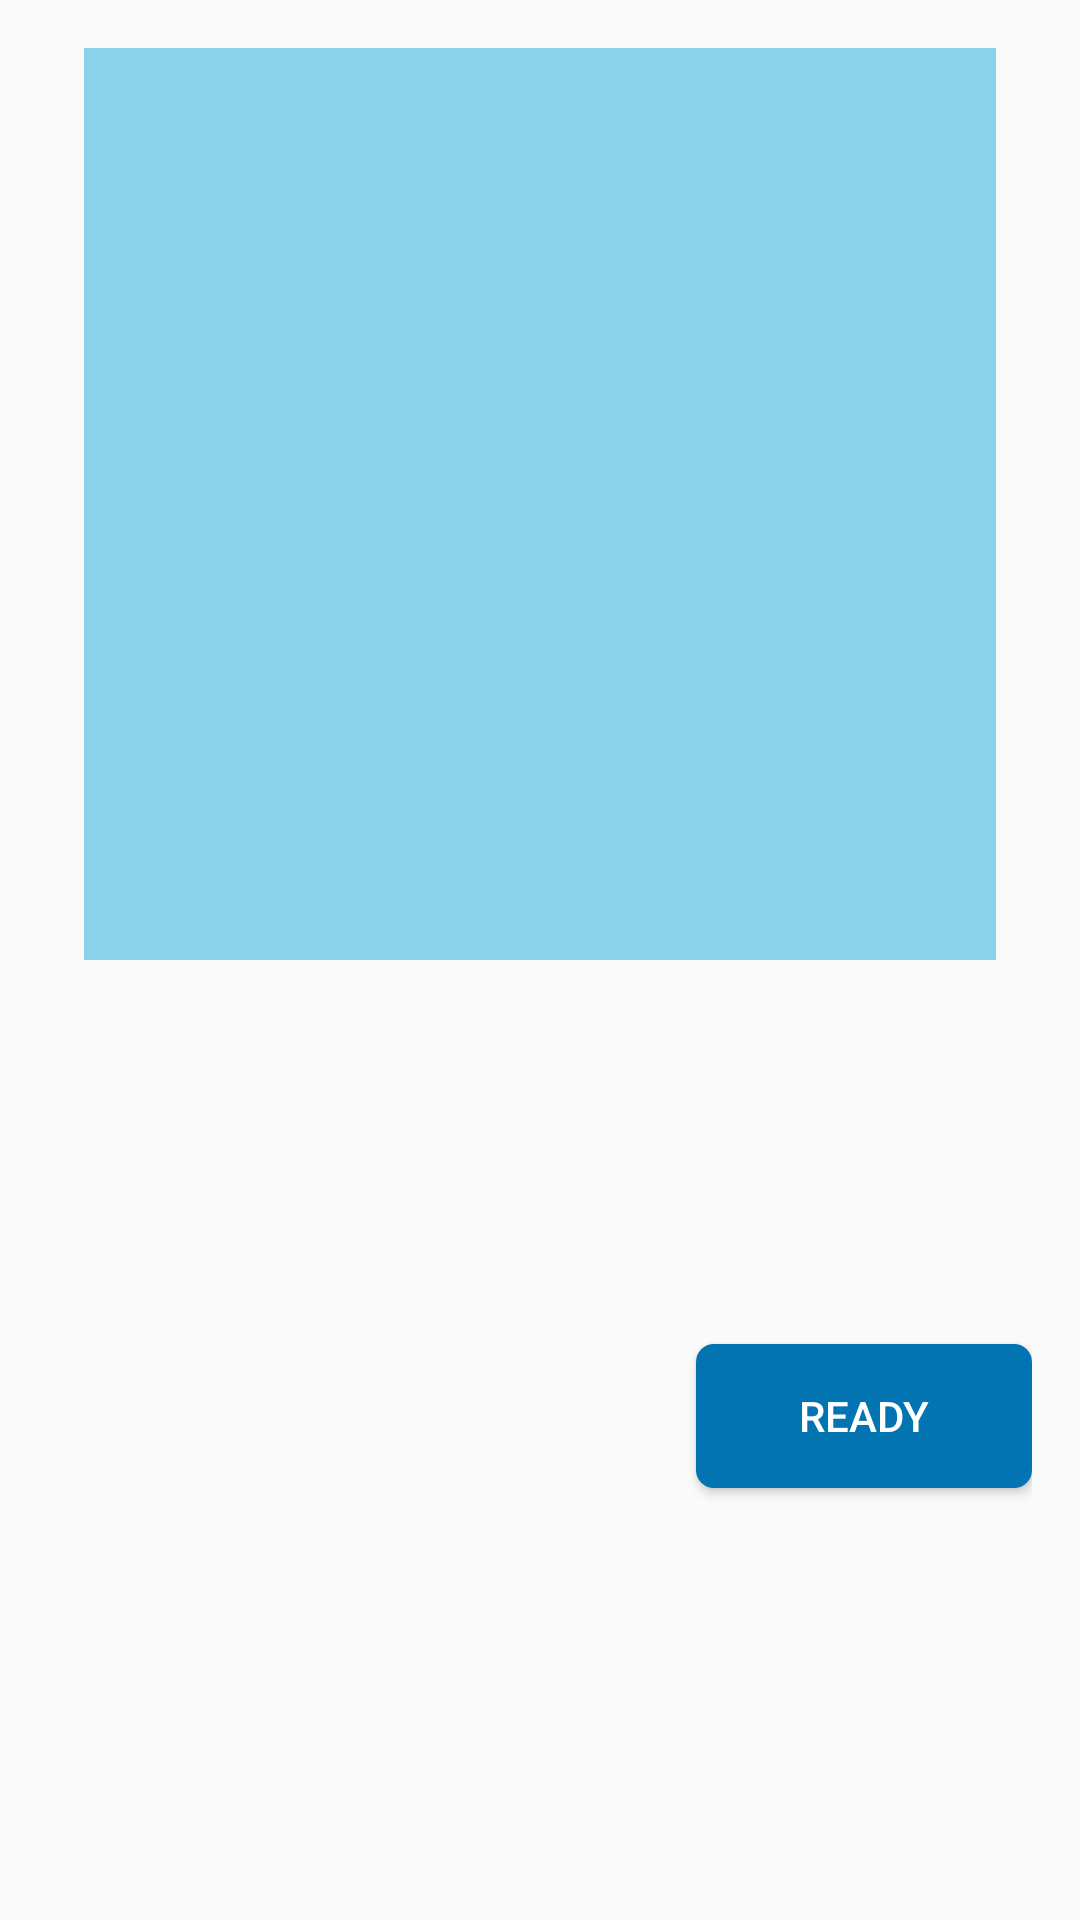

Layout XML and referenced resources for this Android screen:
<!-- AndroidManifest.xml: application theme AppTheme -->
<!-- res/layout/content_place_ship.xml -->
<?xml version="1.0" encoding="utf-8"?>
<androidx.constraintlayout.widget.ConstraintLayout xmlns:android="http://schemas.android.com/apk/res/android"
    xmlns:app="http://schemas.android.com/apk/res-auto"
    android:layout_width="match_parent"
    android:layout_height="match_parent"
    android:padding="@dimen/activity_vertical_margin">

    <GridView
        android:id="@+id/game_gridview_big"
        android:layout_width="0dp"
        android:layout_height="0dp"
        android:horizontalSpacing="1px"
        android:numColumns="auto_fit"
        android:stretchMode="columnWidth"
        android:verticalSpacing="1px"
        android:background="@color/water"
        app:layout_constraintBottom_toTopOf="@id/game_main_layout"
        app:layout_constraintDimensionRatio="1:1"
        app:layout_constraintEnd_toEndOf="parent"
        app:layout_constraintStart_toStartOf="parent"
        app:layout_constraintTop_toTopOf="parent" />

    <LinearLayout
        android:id="@+id/game_main_layout"
        android:layout_width="0dp"
        android:layout_height="0dp"
        android:orientation="horizontal"
        app:layout_constraintBottom_toBottomOf="parent"
        app:layout_constraintEnd_toEndOf="parent"
        app:layout_constraintStart_toStartOf="parent"
        app:layout_constraintTop_toBottomOf="@id/game_gridview_big">

        <ImageView
            android:id="@+id/arrow_left"
            android:contentDescription="@string/move_ship_left"
            android:layout_width="50dp"
            android:layout_height="wrap_content"
            android:layout_gravity="center_vertical"
            android:adjustViewBounds="true"
            android:onClick="onClickButton"
            app:srcCompat="@drawable/arrow_left_black"
            style="@style/AppMonochromeImageStyle" />

        <LinearLayout
            android:layout_width="wrap_content"
            android:layout_height="match_parent"
            android:gravity="center_vertical"
            android:orientation="vertical">

            <ImageView
                android:id="@+id/arrow_up"
                android:contentDescription="@string/move_ship_upwards"
                android:layout_width="50dp"
                android:layout_height="wrap_content"
                android:layout_weight="1"
                android:adjustViewBounds="true"
                android:onClick="onClickButton"
                app:srcCompat="@drawable/arrow_up_black"
                style="@style/AppMonochromeImageStyle" />

            <ImageView
                android:id="@+id/arrow_down"
                android:contentDescription="@string/move_ship_downwards"
                android:layout_width="50dp"
                android:layout_height="wrap_content"
                android:layout_weight="1"
                android:adjustViewBounds="true"
                android:onClick="onClickButton"
                app:srcCompat="@drawable/arrow_down_black"
                style="@style/AppMonochromeImageStyle" />

        </LinearLayout>

        <ImageView
            android:id="@+id/arrow_right"
            android:contentDescription="@string/move_ship_right"
            android:layout_width="50dp"
            android:layout_height="wrap_content"
            android:layout_gravity="center_vertical"
            android:adjustViewBounds="true"
            android:onClick="onClickButton"
            app:srcCompat="@drawable/arrow_right_black"
            style="@style/AppMonochromeImageStyle" />

        <LinearLayout
            android:layout_width="wrap_content"
            android:layout_height="match_parent"
            android:gravity="center_vertical"
            android:orientation="vertical">

            <ImageView
                android:id="@+id/rotate_right"
                android:contentDescription="@string/turn_ship_right"
                android:layout_width="50dp"
                android:layout_height="wrap_content"
                android:layout_gravity="center_vertical"
                android:layout_weight="1"
                android:adjustViewBounds="true"
                android:onClick="onClickButton"
                app:srcCompat="@drawable/arrow_rotate_right_black"
                style="@style/AppMonochromeImageStyle" />

            <ImageView
                android:id="@+id/rotate_left"
                android:contentDescription="@string/turn_ship_left"
                android:layout_width="50dp"
                android:layout_height="wrap_content"
                android:layout_gravity="center_vertical"
                android:layout_weight="1"
                android:adjustViewBounds="true"
                android:onClick="onClickButton"
                app:srcCompat="@drawable/arrow_rotate_left_black"
                style="@style/AppMonochromeImageStyle" />

        </LinearLayout>

        <Button
            android:id="@+id/placement_ready"
            android:layout_width="0dp"
            android:layout_height="wrap_content"
            android:layout_gravity="center_vertical"
            android:layout_marginStart="@dimen/activity_horizontal_margin"
            android:layout_weight="1"
            android:onClick="onClickReady"
            android:text="@string/place_ships_ready"
            style="@style/AppBorderlessButtonStyle" />

    </LinearLayout>

</androidx.constraintlayout.widget.ConstraintLayout>
<!-- resources referenced by this layout -->
<resources>
  <color name="water">#89D2E9</color>
  <dimen name="activity_horizontal_margin">16dp</dimen>
  <dimen name="activity_vertical_margin">16dp</dimen>
  <!-- drawable arrow_down_black (drawable) -->
  <?xml version="1.0" encoding="utf-8"?>
  <vector xmlns:android="http://schemas.android.com/apk/res/android"
      android:width="112dp"
      android:height="112dp"
      android:viewportWidth="1792"
      android:viewportHeight="1792">
  
      <path
          android:fillColor="#000000"
          android:pathData="M1675 832q0 53-37 90l-651 652q-39 37-91 37-53 0-90-37l-651-652q-38-36-38-90 0-53
  38-91l74-75q39-37 91-37 53 0 90 37l294 294v-704q0-52 38-90t90-38h128q52 0 90
  38t38 90v704l294-294q37-37 90-37 52 0 91 37l75 75q37 39 37 91z" />
  </vector>
  <!-- drawable arrow_left_black (drawable) -->
  <?xml version="1.0" encoding="utf-8"?>
  <vector xmlns:android="http://schemas.android.com/apk/res/android"
      android:width="112dp"
      android:height="112dp"
      android:viewportWidth="1792"
      android:viewportHeight="1792">
  
      <path
          android:fillColor="#000000"
          android:pathData="M1664 896v128q0 53-32.5 90.5t-84.5 37.5h-704l293 294q38 36 38 90t-38 90l-75
  76q-37 37-90 37-52 0-91-37l-651-652q-37-37-37-90 0-52 37-91l651-650q38-38 91-38
  52 0 90 38l75 74q38 38 38 91t-38 91l-293 293h704q52 0 84.5 37.5t32.5 90.5z" />
  </vector>
  <string name="move_ship_downwards">Move ship downwards</string>
  <string name="move_ship_left">Move ship to the left</string>
  <string name="move_ship_right">Move ship to the right</string>
  <string name="move_ship_upwards">Move ship upwards</string>
  <string name="place_ships_ready">Ready</string>
  <string name="turn_ship_left">Turn ship to the left</string>
  <string name="turn_ship_right">Turn ship to the right</string>
  <style name="AppBorderlessButtonStyle">
          <item name="android:background">@drawable/button</item>
          <item name="android:textColor">?attr/colorOnPrimary</item>
          <item name="android:paddingStart">@dimen/button_horizontal_padding</item>
          <item name="android:paddingEnd">@dimen/button_horizontal_padding</item>
      </style>
  <style name="AppMonochromeImageStyle">
          <item name="android:background">?android:windowContentOverlay</item>
          <item name="tint">?attr/appColorIconForeground</item>
      </style>
  <!-- drawable button (drawable) -->
  <?xml version="1.0" encoding="utf-8"?>
  <selector xmlns:android="http://schemas.android.com/apk/res/android">
  
      <item android:state_enabled="true" android:drawable="@drawable/button_enabled" />
  
      <item android:state_enabled="false" android:drawable="@drawable/button_disabled" />
  
  </selector>
  <dimen name="button_horizontal_padding">16dp</dimen>
  <color name="colorPrimary">#024265</color>
  <color name="colorPrimaryDark">#024265</color>
  <color name="colorAccent">#0274B2</color>
  <color name="white">#FFFFFF</color>
  <!-- drawable button_enabled (drawable) -->
  <?xml version="1.0" encoding="utf-8"?>
  <selector xmlns:android="http://schemas.android.com/apk/res/android">
  
      <item>
          <shape>
              <solid android:color="@color/colorAccent" />
              <corners android:radius="6dp" />
          </shape>
      </item>
  
  </selector>
  <!-- drawable button_disabled (drawable) -->
  <?xml version="1.0" encoding="utf-8"?>
  <selector xmlns:android="http://schemas.android.com/apk/res/android">
  
      <item>
          <shape>
              <solid android:color="@color/middleGrey" />
              <corners android:radius="6dp" />
          </shape>
      </item>
  
  </selector>
  <color name="middleGrey">#A8A8A8</color>
</resources>
